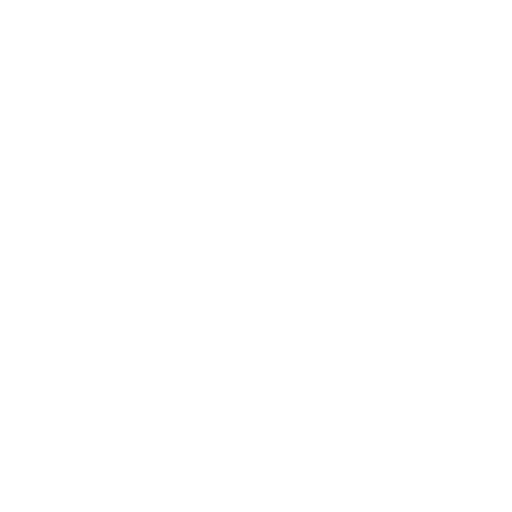
t = 0.00 s
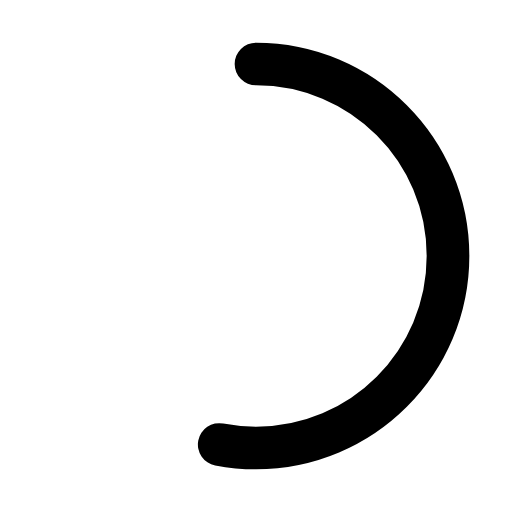
t = 0.25 s
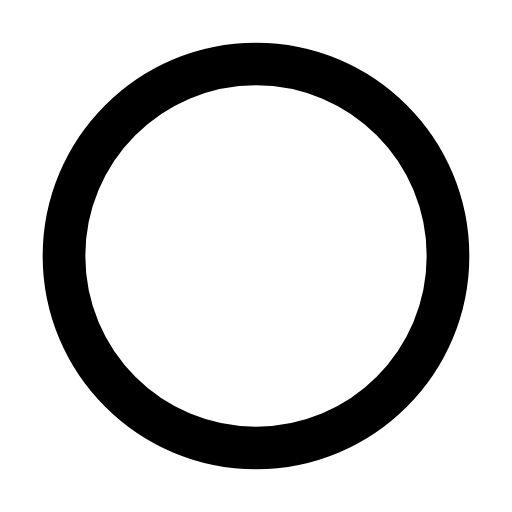
t = 0.50 s
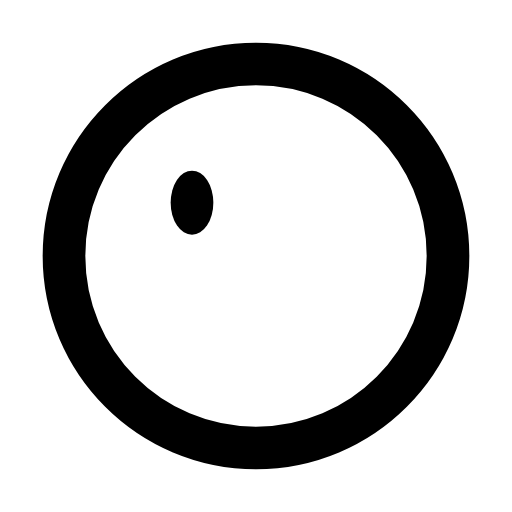
t = 0.80 s
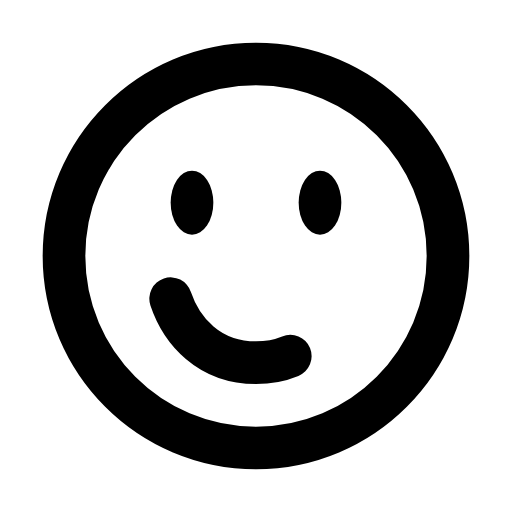
t = 1.10 s
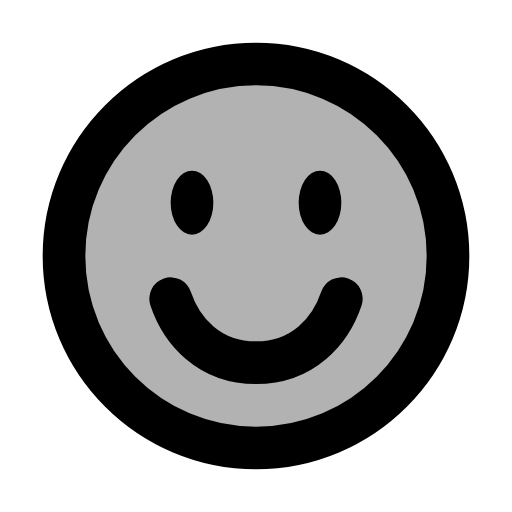
t = 1.35 s

The animated SVG that drew these frames (rendered in a browser with its animation timeline set to each time). Animation: 5 SMIL elements (animate=5); one cycle of 1.35 s.

<svg xmlns="http://www.w3.org/2000/svg" width="3em" height="3em"  viewBox="0 0 24 24">
  <g stroke="currentColor" stroke-linecap="round" stroke-width="2">
    <path fill="currentColor" fill-opacity="0" stroke-dasharray="60" stroke-dashoffset="60"
          d="M12 3C16.9706 3 21 7.02944 21 12C21 16.9706 16.9706 21 12 21C7.02944 21 3 16.9706 3 12C3 7.02944 7.02944 3 12 3Z">
      <animate fill="freeze" attributeName="stroke-dashoffset" dur="0.5s" values="60;0"/>
      <animate fill="freeze" attributeName="fill-opacity" begin="1.2s" dur="0.15s" values="0;0.3"/>
    </path>
    <path fill="none" stroke-dasharray="14" stroke-dashoffset="14"
          d="M8 14C8.5 15.5 9.79086 17 12 17C14.2091 17 15.5 15.5 16 14">
      <animate fill="freeze" attributeName="stroke-dashoffset" begin="1s" dur="0.2s" values="14;0"/>
    </path>
  </g>
  <g fill="currentColor" fill-opacity="0">
    <ellipse cx="9" cy="9.5" rx="1" ry="1.5">
      <animate fill="freeze" attributeName="fill-opacity" begin="0.6s" dur="0.2s" values="0;1"/>
    </ellipse>
    <ellipse cx="15" cy="9.5" rx="1" ry="1.5">
      <animate fill="freeze" attributeName="fill-opacity" begin="0.8s" dur="0.2s" values="0;1"/>
    </ellipse>
  </g>
</svg>
